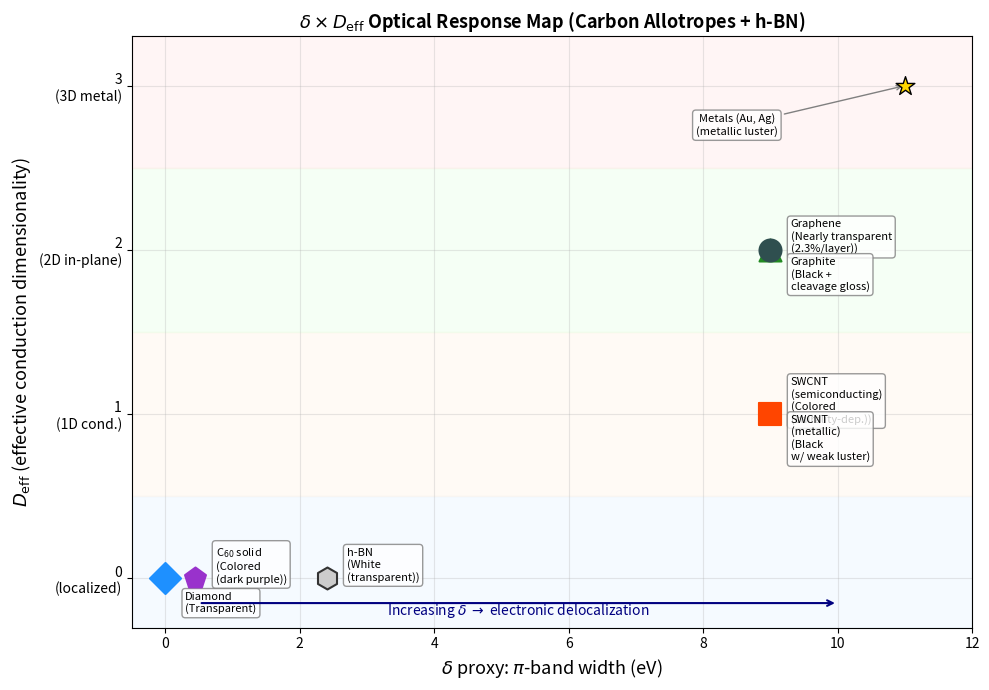

Write Python code to recreate this figure. (Note: this script raises an exception after producing the figure.)
"""
δ×D_eff Optical Response Maps — English Version
================================================
Generates all publication-ready figures with English labels.
Output: simulation/figures/ (overwrites existing PNGs)
"""

import matplotlib.pyplot as plt
import matplotlib
import numpy as np
from itertools import combinations
from matplotlib.patches import Patch

matplotlib.rcParams['font.family'] = ['Arial', 'Helvetica', 'sans-serif']

# ============================================================
# Data (from published literature)
# ============================================================

materials = {
    "Diamond": {
        "label": "Diamond",
        "pi_bandwidth_eV": None,  # sp3, no pi band
        "inv_eff_mass": 1 / 0.48,
        "bandgap_eV": 5.47,
        "neg_Eg": -5.47,
        "D_eff": 0,
        "optical_category": "Transparent",
        "color": "#1E90FF",
        "marker": "D",
    },
    "C60": {
        "label": "C$_{60}$ solid",
        "pi_bandwidth_eV": 0.45,
        "inv_eff_mass": 1 / 4.0,
        "bandgap_eV": 1.75,
        "neg_Eg": -1.75,
        "D_eff": 0,
        "optical_category": "Colored\n(dark purple)",
        "color": "#9932CC",
        "marker": "p",
    },
    "SWCNT_sc": {
        "label": "SWCNT\n(semiconducting)",
        "pi_bandwidth_eV": 9.0,
        "inv_eff_mass": 1 / 0.07,
        "bandgap_eV": 1.0,
        "neg_Eg": -1.0,
        "D_eff": 1,
        "optical_category": "Colored\n(chirality-dep.)",
        "color": "#FF8C00",
        "marker": "s",
    },
    "SWCNT_m": {
        "label": "SWCNT\n(metallic)",
        "pi_bandwidth_eV": 9.0,
        "inv_eff_mass": 30.0,
        "bandgap_eV": 0.0,
        "neg_Eg": 0.0,
        "D_eff": 1,
        "optical_category": "Black\nw/ weak luster",
        "color": "#FF4500",
        "marker": "s",
    },
    "Graphene": {
        "label": "Graphene",
        "pi_bandwidth_eV": 9.0,
        "inv_eff_mass": 33.3,
        "bandgap_eV": 0.0,
        "neg_Eg": 0.0,
        "D_eff": 2,
        "optical_category": "Nearly transparent\n(2.3%/layer)",
        "color": "#228B22",
        "marker": "^",
    },
    "Graphite": {
        "label": "Graphite",
        "pi_bandwidth_eV": 9.0,
        "inv_eff_mass": 1 / 0.039,
        "bandgap_eV": 0.0,
        "neg_Eg": 0.0,
        "D_eff": 2,
        "optical_category": "Black +\ncleavage gloss",
        "color": "#2F4F4F",
        "marker": "o",
    },
    "hBN": {
        "label": "h-BN",
        "pi_bandwidth_eV": 2.4,
        "inv_eff_mass": 1 / 0.26,
        "bandgap_eV": 5.95,
        "neg_Eg": -5.95,
        "D_eff": 0,
        "optical_category": "White\n(transparent)",
        "color": "#CCCCCC",
        "marker": "h",
        "edgecolor": "#333333",
    },
}

figdir = "simulation/figures/"

# ============================================================
# Figure 1: delta (pi-band width) vs D_eff map
# ============================================================

fig1, ax1 = plt.subplots(figsize=(10, 7))

for key, m in materials.items():
    bw = m["pi_bandwidth_eV"]
    if bw is None:
        bw = 0.0
    ec = m.get("edgecolor", m["color"])
    ax1.scatter(bw, m["D_eff"], s=250, c=m["color"], marker=m["marker"],
                edgecolors=ec, linewidths=1.5, zorder=5)
    offset_x, offset_y = 0.3, 0.08
    if key == "Diamond":
        offset_x, offset_y = 0.3, -0.15
    elif key == "Graphite":
        offset_x, offset_y = 0.3, -0.15
    elif key == "SWCNT_m":
        offset_x, offset_y = 0.3, -0.15
    ax1.annotate(
        f"{m['label']}\n({m['optical_category']})",
        (bw, m["D_eff"]),
        xytext=(bw + offset_x, m["D_eff"] + offset_y),
        fontsize=8, ha="left", va="center",
        bbox=dict(boxstyle="round,pad=0.3", fc="white", ec="gray", alpha=0.8),
    )

ax1.axhspan(-0.3, 0.5, color="#E6F3FF", alpha=0.4, zorder=0)
ax1.axhspan(0.5, 1.5, color="#FFF3E6", alpha=0.4, zorder=0)
ax1.axhspan(1.5, 2.5, color="#E6FFE6", alpha=0.4, zorder=0)
ax1.axhspan(2.5, 3.3, color="#FFE6E6", alpha=0.4, zorder=0)

ax1.set_xlabel(r"$\delta$ proxy: $\pi$-band width (eV)", fontsize=13)
ax1.set_ylabel(r"$D_\mathrm{eff}$ (effective conduction dimensionality)", fontsize=13)
ax1.set_title(r"$\delta \times D_\mathrm{eff}$ Optical Response Map (Carbon Allotropes + h-BN)", fontsize=13, fontweight="bold")
ax1.set_xlim(-0.5, 12)
ax1.set_ylim(-0.3, 3.3)
ax1.set_yticks([0, 1, 2, 3])
ax1.set_yticklabels(["0\n(localized)", "1\n(1D cond.)", "2\n(2D in-plane)", "3\n(3D metal)"])

ax1.scatter(11, 3, s=200, c="gold", marker="*", edgecolors="black", linewidths=1.0, zorder=5)
ax1.annotate("Metals (Au, Ag)\n(metallic luster)", (11, 3),
             xytext=(8.5, 2.7), fontsize=8, ha="center",
             bbox=dict(boxstyle="round,pad=0.3", fc="white", ec="gray", alpha=0.8),
             arrowprops=dict(arrowstyle="->", color="gray"))

ax1.annotate("", xy=(10, -0.15), xytext=(0.5, -0.15),
             arrowprops=dict(arrowstyle="->", lw=1.5, color="navy"))
ax1.text(5.25, -0.22, r"Increasing $\delta$ $\rightarrow$ electronic delocalization", ha="center", fontsize=10, color="navy")

ax1.grid(True, alpha=0.3)
fig1.tight_layout()
fig1.savefig(figdir + "fig1_delta_deff_map.png", dpi=200, bbox_inches="tight")
print("Saved: fig1_delta_deff_map.png")


# ============================================================
# Figure 2: delta-Eg inverse correlation
# ============================================================

fig2, ax2 = plt.subplots(figsize=(9, 6))

for key, m in materials.items():
    bw = m["pi_bandwidth_eV"]
    if bw is None:
        continue
    ec = m.get("edgecolor", m["color"])
    ax2.scatter(bw, m["bandgap_eV"], s=200, c=m["color"], marker=m["marker"],
                edgecolors=ec, linewidths=1.5, zorder=5)
    ox = 0.3
    if key == "SWCNT_m":
        ox = -2.5
    ax2.annotate(m["label"].split("\n")[0], (bw, m["bandgap_eV"]),
                 xytext=(bw + ox, m["bandgap_eV"] + 0.2),
                 fontsize=9, ha="left" if ox > 0 else "right",
                 bbox=dict(boxstyle="round,pad=0.2", fc="white", ec="gray", alpha=0.8))

bw_data = [m["pi_bandwidth_eV"] for m in materials.values() if m["pi_bandwidth_eV"] is not None]
eg_data = [m["bandgap_eV"] for k, m in materials.items() if m["pi_bandwidth_eV"] is not None]
bw_arr, eg_arr = np.array(bw_data), np.array(eg_data)
r = np.corrcoef(bw_arr, eg_arr)[0, 1]

coeffs = np.polyfit(bw_arr, eg_arr, 1)
x_fit = np.linspace(0, 10, 100)
y_fit = np.maximum(np.polyval(coeffs, x_fit), 0)
ax2.plot(x_fit, y_fit, "--", color="gray", alpha=0.5, zorder=1)

ax2.set_xlabel(r"$\delta$ proxy: $\pi$-band width (eV)", fontsize=13)
ax2.set_ylabel(r"Band gap $E_g$ (eV)", fontsize=13)
ax2.set_title(f"$\\delta$--$E_g$ inverse correlation ($r = {r:.3f}$)", fontsize=14, fontweight="bold")
ax2.set_xlim(-0.5, 11)
ax2.set_ylim(-0.5, 7)
ax2.grid(True, alpha=0.3)
fig2.tight_layout()
fig2.savefig(figdir + "fig2_delta_bandgap_correlation.png", dpi=200, bbox_inches="tight")
print(f"Saved: fig2_delta_bandgap_correlation.png (r={r:.3f})")


# ============================================================
# Figure 3: Inverse effective mass vs D_eff
# ============================================================

fig3, ax3 = plt.subplots(figsize=(10, 7))

for key, m in materials.items():
    inv_m = m["inv_eff_mass"]
    ec = m.get("edgecolor", m["color"])
    ax3.scatter(inv_m, m["D_eff"], s=250, c=m["color"], marker=m["marker"],
                edgecolors=ec, linewidths=1.5, zorder=5)
    offset_x = inv_m * 0.05 + 0.5
    offset_y = 0.08
    if key in ["Graphite", "SWCNT_m", "Diamond"]:
        offset_y = -0.15
    ax3.annotate(
        f"{m['label']}\n({m['optical_category']})",
        (inv_m, m["D_eff"]),
        xytext=(inv_m + offset_x, m["D_eff"] + offset_y),
        fontsize=8, ha="left", va="center",
        bbox=dict(boxstyle="round,pad=0.3", fc="white", ec="gray", alpha=0.8),
    )

ax3.axhspan(-0.3, 0.5, color="#E6F3FF", alpha=0.4, zorder=0)
ax3.axhspan(0.5, 1.5, color="#FFF3E6", alpha=0.4, zorder=0)
ax3.axhspan(1.5, 2.5, color="#E6FFE6", alpha=0.4, zorder=0)
ax3.axhspan(2.5, 3.3, color="#FFE6E6", alpha=0.4, zorder=0)

ax3.set_xlabel(r"$\delta$ proxy: $1/m^*$ (inverse effective mass, $m_0^{-1}$)", fontsize=13)
ax3.set_ylabel(r"$D_\mathrm{eff}$ (effective conduction dimensionality)", fontsize=13)
ax3.set_title(r"$\delta(1/m^*) \times D_\mathrm{eff}$ Optical Response Map", fontsize=14, fontweight="bold")
ax3.set_xscale("log")
ax3.set_xlim(0.1, 50)
ax3.set_ylim(-0.3, 3.3)
ax3.set_yticks([0, 1, 2, 3])
ax3.set_yticklabels(["0\n(localized)", "1\n(1D cond.)", "2\n(2D in-plane)", "3\n(3D metal)"])

ax3.scatter(40, 3, s=200, c="gold", marker="*", edgecolors="black", linewidths=1.0, zorder=5)
ax3.annotate("Metals (Au, Ag)\n(metallic luster)", (40, 3),
             xytext=(15, 2.7), fontsize=8, ha="center",
             bbox=dict(boxstyle="round,pad=0.3", fc="white", ec="gray", alpha=0.8),
             arrowprops=dict(arrowstyle="->", color="gray"))

ax3.grid(True, alpha=0.3, which="both")
fig3.tight_layout()
fig3.savefig(figdir + "fig3_invmass_deff_map.png", dpi=200, bbox_inches="tight")
print("Saved: fig3_invmass_deff_map.png")


# ============================================================
# Figure 4: Indicator consistency (pairwise correlations)
# ============================================================

sp2_list = [
    {"label": "C$_{60}$", "pi_bw": 0.45, "inv_mass": 1/4.0, "neg_Eg": -1.75},
    {"label": "SWCNT (sc)", "pi_bw": 9.0, "inv_mass": 1/0.07, "neg_Eg": -1.0},
    {"label": "SWCNT (m)", "pi_bw": 9.0, "inv_mass": 30.0, "neg_Eg": 0.0},
    {"label": "Graphene", "pi_bw": 9.0, "inv_mass": 33.3, "neg_Eg": 0.0},
    {"label": "Graphite", "pi_bw": 9.0, "inv_mass": 1/0.039, "neg_Eg": 0.0},
    {"label": "h-BN", "pi_bw": 2.4, "inv_mass": 1/0.26, "neg_Eg": -5.95},
]

colors_sp2 = ["#9932CC", "#FF8C00", "#FF4500", "#228B22", "#2F4F4F", "#999999"]

fig4, axes = plt.subplots(1, 3, figsize=(15, 5))

pairs = [
    (r"$\pi$-band width (eV)", r"$1/m^*$ ($m_0^{-1}$)", "pi_bw", "inv_mass"),
    (r"$\pi$-band width (eV)", r"$-E_g$ (eV)", "pi_bw", "neg_Eg"),
    (r"$1/m^*$ ($m_0^{-1}$)", r"$-E_g$ (eV)", "inv_mass", "neg_Eg"),
]

for ax, (xname, yname, xkey, ykey) in zip(axes, pairs):
    for m, c in zip(sp2_list, colors_sp2):
        ax.scatter(m[xkey], m[ykey], s=120, c=c, edgecolors="black", linewidths=0.5, zorder=5)
        ax.annotate(m["label"], (m[xkey], m[ykey]),
                    xytext=(5, 5), textcoords="offset points", fontsize=7)
    xvals = [m[xkey] for m in sp2_list]
    yvals = [m[ykey] for m in sp2_list]
    r = np.corrcoef(xvals, yvals)[0, 1]
    ax.set_xlabel(xname, fontsize=10)
    ax.set_ylabel(yname, fontsize=10)
    ax.set_title(f"Pearson $r = {r:.3f}$", fontsize=11, fontweight="bold")
    ax.grid(True, alpha=0.3)

fig4.suptitle(r"Consistency among $\delta$-proxy indicators (pairwise correlations)", fontsize=13, fontweight="bold")
fig4.tight_layout()
fig4.savefig(figdir + "fig4_indicator_consistency.png", dpi=200, bbox_inches="tight")
print("Saved: fig4_indicator_consistency.png")


# ============================================================
# Figure 5: Classification result visualization
# ============================================================

mat_list = [
    {"name": "Diamond", "delta": 1/0.48, "D_eff": 0, "pred": "Transparent", "true": "Transparent"},
    {"name": "C$_{60}$", "delta": 1/4.0, "D_eff": 0, "pred": "Colored", "true": "Colored"},
    {"name": "SWCNT (sc)", "delta": 1/0.07, "D_eff": 1, "pred": "Colored", "true": "Colored"},
    {"name": "SWCNT (m)", "delta": 30.0, "D_eff": 1, "pred": "Black$-$luster", "true": "Black$-$luster"},
    {"name": "Graphene", "delta": 33.3, "D_eff": 2, "pred": "Transparent*", "true": "Transparent*"},
    {"name": "Graphite", "delta": 1/0.039, "D_eff": 2, "pred": "Black+gloss", "true": "Black+gloss"},
    {"name": "h-BN", "delta": 1/0.26, "D_eff": 0, "pred": "Transparent", "true": "Transparent"},
]

cat_colors = {
    "Transparent": "#87CEEB", "Transparent*": "#87CEEB",
    "Colored": "#DDA0DD",
    "Black$-$luster": "#696969", "Black+gloss": "#2F2F2F",
    "Metallic luster": "#FFD700",
}

fig5, ax5 = plt.subplots(figsize=(10, 6))
for i, r in enumerate(mat_list):
    fc = cat_colors.get(r["pred"], "white")
    match = r["pred"] == r["true"]
    ec = "green" if match else "red"
    ax5.barh(i, 1, color=fc, edgecolor=ec, linewidth=2)
    txt_color = "white" if "Black" in r["pred"] else "black"
    check = r"$\checkmark$" if match else r"$\times$"
    ax5.text(0.5, i, f"{r['name']}  |  Pred: {r['pred']}  |  True: {r['true']}  {check}",
             ha="center", va="center", fontsize=9, fontweight="bold", color=txt_color)

ax5.set_yticks(range(len(mat_list)))
ax5.set_yticklabels([f"$\\delta$={r['delta']:.1f}, $D$={r['D_eff']}" for r in mat_list], fontsize=8)
ax5.set_title("$\\delta \\times D_\\mathrm{eff}$ Classification Result (Accuracy: 100%)",
              fontsize=13, fontweight="bold")
ax5.set_xlim(0, 1)
ax5.set_xticks([])
legend_elements = [
    Patch(facecolor="#87CEEB", label="Transparent"),
    Patch(facecolor="#DDA0DD", label="Colored"),
    Patch(facecolor="#696969", label="Black$-$luster"),
    Patch(facecolor="#2F2F2F", label="Black+gloss"),
    Patch(facecolor="white", edgecolor="green", linewidth=2, label="Correct"),
]
ax5.legend(handles=legend_elements, loc="lower right", fontsize=8)
fig5.tight_layout()
fig5.savefig(figdir + "fig5_classification_result.png", dpi=200, bbox_inches="tight")
print("Saved: fig5_classification_result.png")


# ============================================================
# Figure 6: Eg vs D_eff classification map
# ============================================================

mat_eg = [
    {"name": "Diamond", "label": "Diamond", "Eg": 5.47, "D_eff": 0, "true": "Transparent", "mk": "D"},
    {"name": "C60", "label": "C$_{60}$", "Eg": 1.75, "D_eff": 0, "true": "Colored", "mk": "p"},
    {"name": "SWCNT_sc", "label": "SWCNT (sc)", "Eg": 1.0, "D_eff": 1, "true": "Colored", "mk": "s"},
    {"name": "SWCNT_m", "label": "SWCNT (m)", "Eg": 0.0, "D_eff": 1, "true": "Black-luster", "mk": "s"},
    {"name": "Graphene", "label": "Graphene", "Eg": 0.0, "D_eff": 2, "true": "Transparent", "mk": "^"},
    {"name": "Graphite", "label": "Graphite", "Eg": 0.0, "D_eff": 2, "true": "Black+gloss", "mk": "o"},
    {"name": "hBN", "label": "h-BN", "Eg": 5.95, "D_eff": 0, "true": "Transparent", "mk": "h"},
]

cat_colors2 = {
    "Transparent": "#87CEEB", "Colored": "#9932CC",
    "Black-luster": "#696969", "Black+gloss": "#2F2F2F",
    "Metallic luster": "#FFD700",
}

fig6, ax6 = plt.subplots(figsize=(10, 7))

for m in mat_eg:
    c = cat_colors2.get(m["true"], "gray")
    ec = "black" if m["true"] != "Black+gloss" else "white"
    ax6.scatter(m["Eg"], m["D_eff"], s=300, c=c, marker=m["mk"],
                edgecolors=ec, linewidths=1.5, zorder=5)
    ox, oy = 0.2, 0.1
    if m["name"] == "Graphite":
        ox, oy = 0.15, -0.2
    elif m["name"] == "SWCNT_m":
        ox, oy = 0.1, -0.2
    elif m["name"] == "hBN":
        ox, oy = -1.5, 0.1
    ax6.annotate(m["label"], (m["Eg"], m["D_eff"]),
                 xytext=(m["Eg"] + ox, m["D_eff"] + oy), fontsize=9,
                 bbox=dict(boxstyle="round,pad=0.2", fc="white", ec="gray", alpha=0.85))

ax6.axvline(x=3.1, color="red", linestyle="--", alpha=0.5, label="$E_\\mathrm{vis} = 3.1$ eV")
ax6.axvline(x=0.1, color="orange", linestyle="--", alpha=0.5, label="$E_g \\approx 0$ boundary")

ax6.text(4.3, 2.8, "Transparent\nregion\n($E_g > E_\\mathrm{vis}$)", fontsize=11, color="blue",
         ha="center", style="italic",
         bbox=dict(boxstyle="round", fc="#E6F3FF", ec="blue", alpha=0.5))
ax6.text(1.5, 2.8, "Colored\nregion\n($0 < E_g < E_\\mathrm{vis}$)", fontsize=11, color="purple",
         ha="center", style="italic",
         bbox=dict(boxstyle="round", fc="#F3E6FF", ec="purple", alpha=0.5))
ax6.text(-0.3, 2.8, "Metallic\nregion\n($E_g \\approx 0$)\n$D_\\mathrm{eff}$ branch", fontsize=9, color="gray",
         ha="center", style="italic",
         bbox=dict(boxstyle="round", fc="#F0F0F0", ec="gray", alpha=0.5))

ax6.scatter(-0.1, 3, s=200, c="gold", marker="*", edgecolors="black", linewidths=1.0, zorder=5)
ax6.annotate("Metals\n(Au, Ag)", (-0.1, 3), xytext=(0.3, 2.7), fontsize=8,
             bbox=dict(boxstyle="round,pad=0.2", fc="white", ec="gray", alpha=0.8),
             arrowprops=dict(arrowstyle="->", color="gray"))

ax6.set_xlabel(r"Band gap $E_g$ (eV)", fontsize=13)
ax6.set_ylabel(r"$D_\mathrm{eff}$ (effective conduction dimensionality)", fontsize=13)
ax6.set_title(r"$E_g \times D_\mathrm{eff}$ Optical Response Classification Map", fontsize=14, fontweight="bold")
ax6.set_xlim(-0.8, 7)
ax6.set_ylim(-0.3, 3.3)
ax6.set_yticks([0, 1, 2, 3])
ax6.legend(fontsize=9, loc="center right")
ax6.grid(True, alpha=0.3)
fig6.tight_layout()
fig6.savefig(figdir + "fig6_Eg_Deff_classification.png", dpi=200, bbox_inches="tight")
print("Saved: fig6_Eg_Deff_classification.png")

plt.close("all")
print("\nAll 6 figures saved (English version).")
